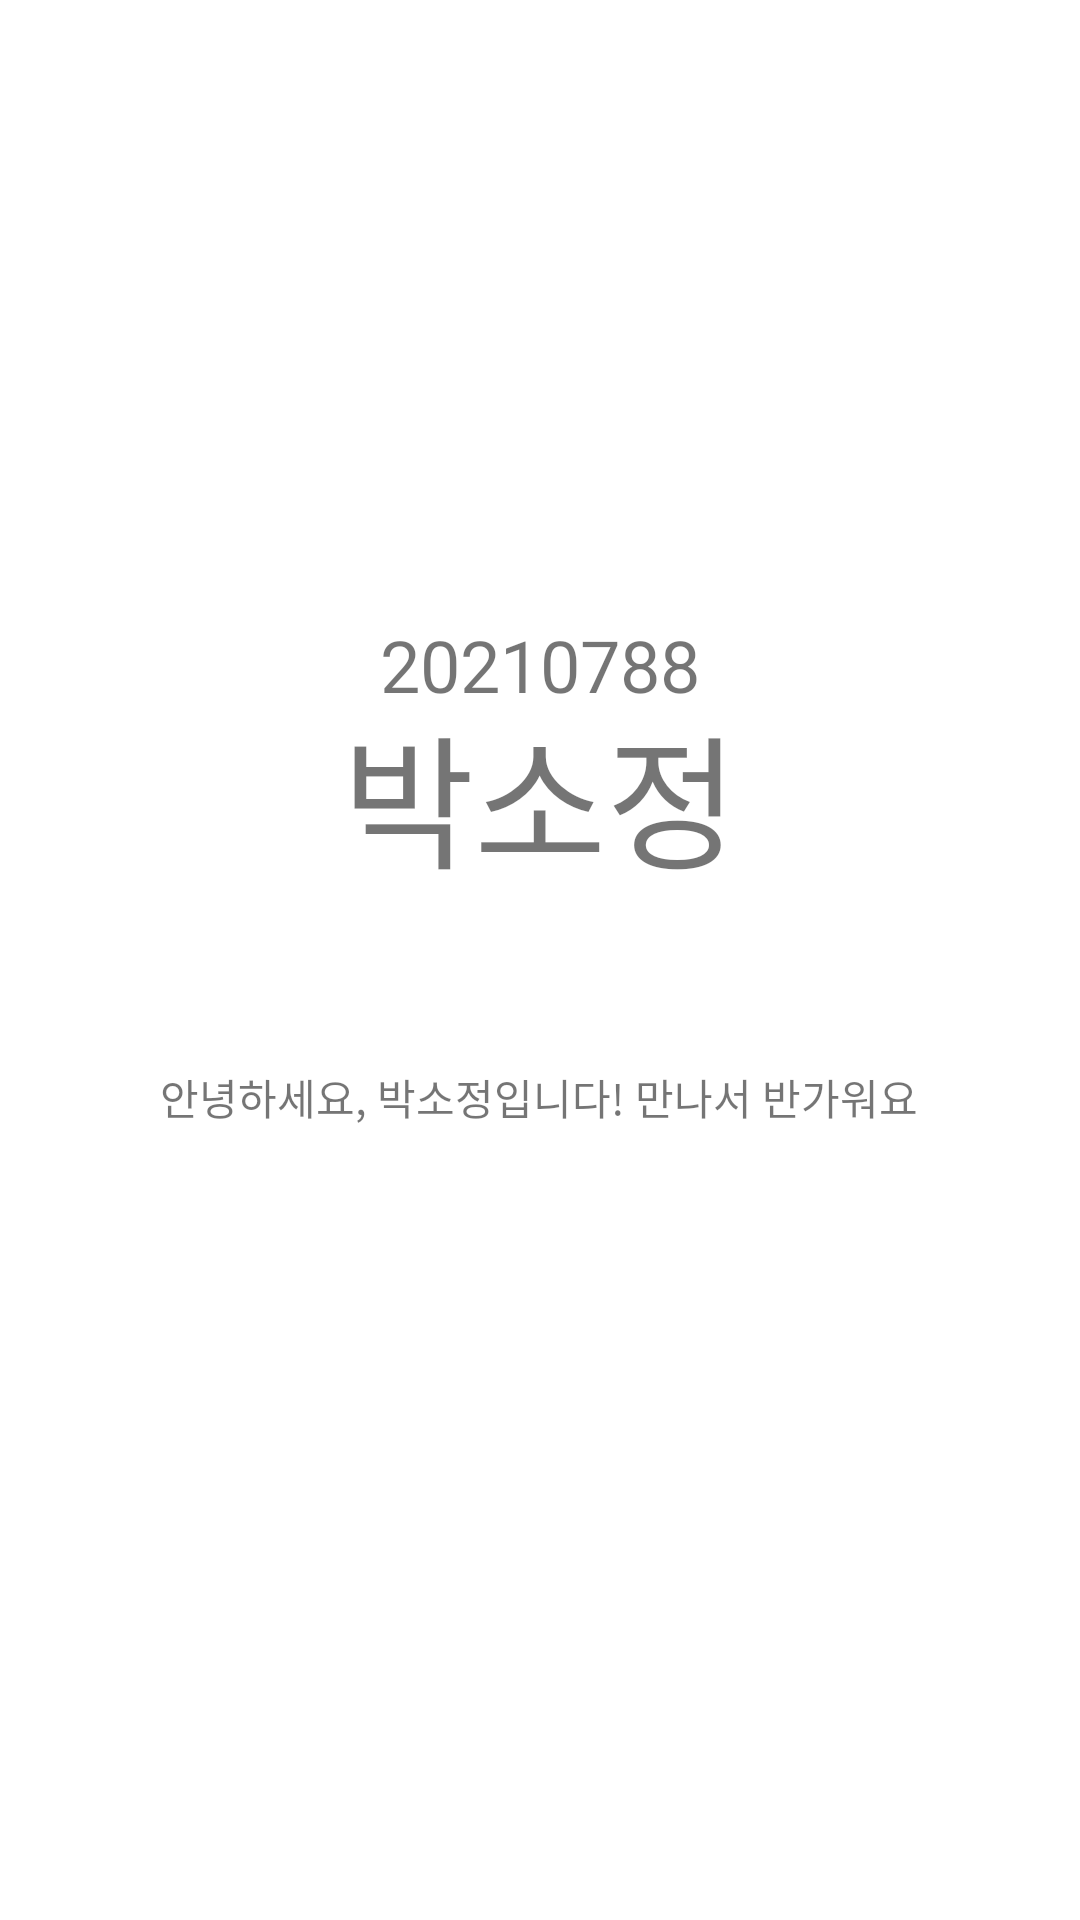

Produce the Android XML layout that renders to this screen, including the resource entries it uses.
<!-- AndroidManifest.xml: application theme Theme.FinalReport_01_20210788 -->
<!-- res/layout/activity_dev.xml -->
<?xml version="1.0" encoding="utf-8"?>
<androidx.constraintlayout.widget.ConstraintLayout xmlns:android="http://schemas.android.com/apk/res/android"
    xmlns:app="http://schemas.android.com/apk/res-auto"
    xmlns:tools="http://schemas.android.com/tools"
    android:layout_width="match_parent"
    android:layout_height="match_parent">

    <TextView
        android:id="@+id/tvClass"
        android:layout_width="wrap_content"
        android:layout_height="wrap_content"
        android:layout_marginBottom="472dp"
        android:text="모바일 소프트웨어 01분반"
        android:textSize="20sp"
        app:layout_constraintBottom_toBottomOf="parent"
        app:layout_constraintEnd_toEndOf="parent"
        app:layout_constraintStart_toStartOf="parent"
        app:layout_constraintTop_toBottomOf="@+id/imageView2"
        app:layout_constraintVertical_bias="0.807" />

    <TextView
        android:id="@+id/tvNum"
        android:layout_width="wrap_content"
        android:layout_height="wrap_content"
        android:layout_marginTop="40dp"
        android:text="20210788"
        android:textSize="24sp"
        app:layout_constraintEnd_toEndOf="parent"
        app:layout_constraintStart_toStartOf="parent"
        app:layout_constraintTop_toBottomOf="@+id/tvClass" />

    <TextView
        android:id="@+id/tvName"
        android:layout_width="wrap_content"
        android:layout_height="wrap_content"
        android:layout_marginBottom="340dp"
        android:text="박소정"
        android:textSize="48sp"
        app:layout_constraintBottom_toBottomOf="parent"
        app:layout_constraintEnd_toEndOf="parent"
        app:layout_constraintStart_toStartOf="parent"
        app:layout_constraintTop_toBottomOf="@+id/tvNum"
        app:layout_constraintVertical_bias="1.0" />

    <ImageView
        android:id="@+id/imageView2"
        android:layout_width="100dp"
        android:layout_height="100dp"
        android:layout_marginTop="84dp"
        app:layout_constraintEnd_toEndOf="parent"
        app:layout_constraintHorizontal_bias="0.498"
        app:layout_constraintStart_toStartOf="parent"
        app:layout_constraintTop_toTopOf="parent"
        app:srcCompat="@drawable/ic_launcher_background" />

    <TextView
        android:id="@+id/tvContent"
        android:layout_width="wrap_content"
        android:layout_height="wrap_content"
        android:layout_marginBottom="264dp"
        android:text="안녕하세요, 박소정입니다! 만나서 반가워요"
        app:layout_constraintBottom_toBottomOf="parent"
        app:layout_constraintEnd_toEndOf="parent"
        app:layout_constraintHorizontal_bias="0.496"
        app:layout_constraintStart_toStartOf="parent" />

</androidx.constraintlayout.widget.ConstraintLayout>
<!-- resources referenced by this layout -->
<resources>
  <style name="Theme.FinalReport_01_20210788" parent="Theme.MaterialComponents.DayNight.DarkActionBar">
          
          <item name="colorPrimary">@color/purple_500</item>
          <item name="colorPrimaryVariant">@color/purple_700</item>
          <item name="colorOnPrimary">@color/white</item>
          
          <item name="colorSecondary">@color/teal_200</item>
          <item name="colorSecondaryVariant">@color/teal_700</item>
          <item name="colorOnSecondary">@color/black</item>
          
          <item name="android:statusBarColor">?attr/colorPrimaryVariant</item>
          
      </style>
  <!-- not gathered from this repository: default colours our renderer supplied (Android Studio template values) -->
  <color name="purple_500">#FF6200EE</color>
  <color name="purple_700">#FF3700B3</color>
  <color name="teal_200">#FF03DAC5</color>
  <color name="teal_700">#FF018786</color>
  <color name="black">#FF000000</color>
  <color name="white">#FFFFFFFF</color>
</resources>
